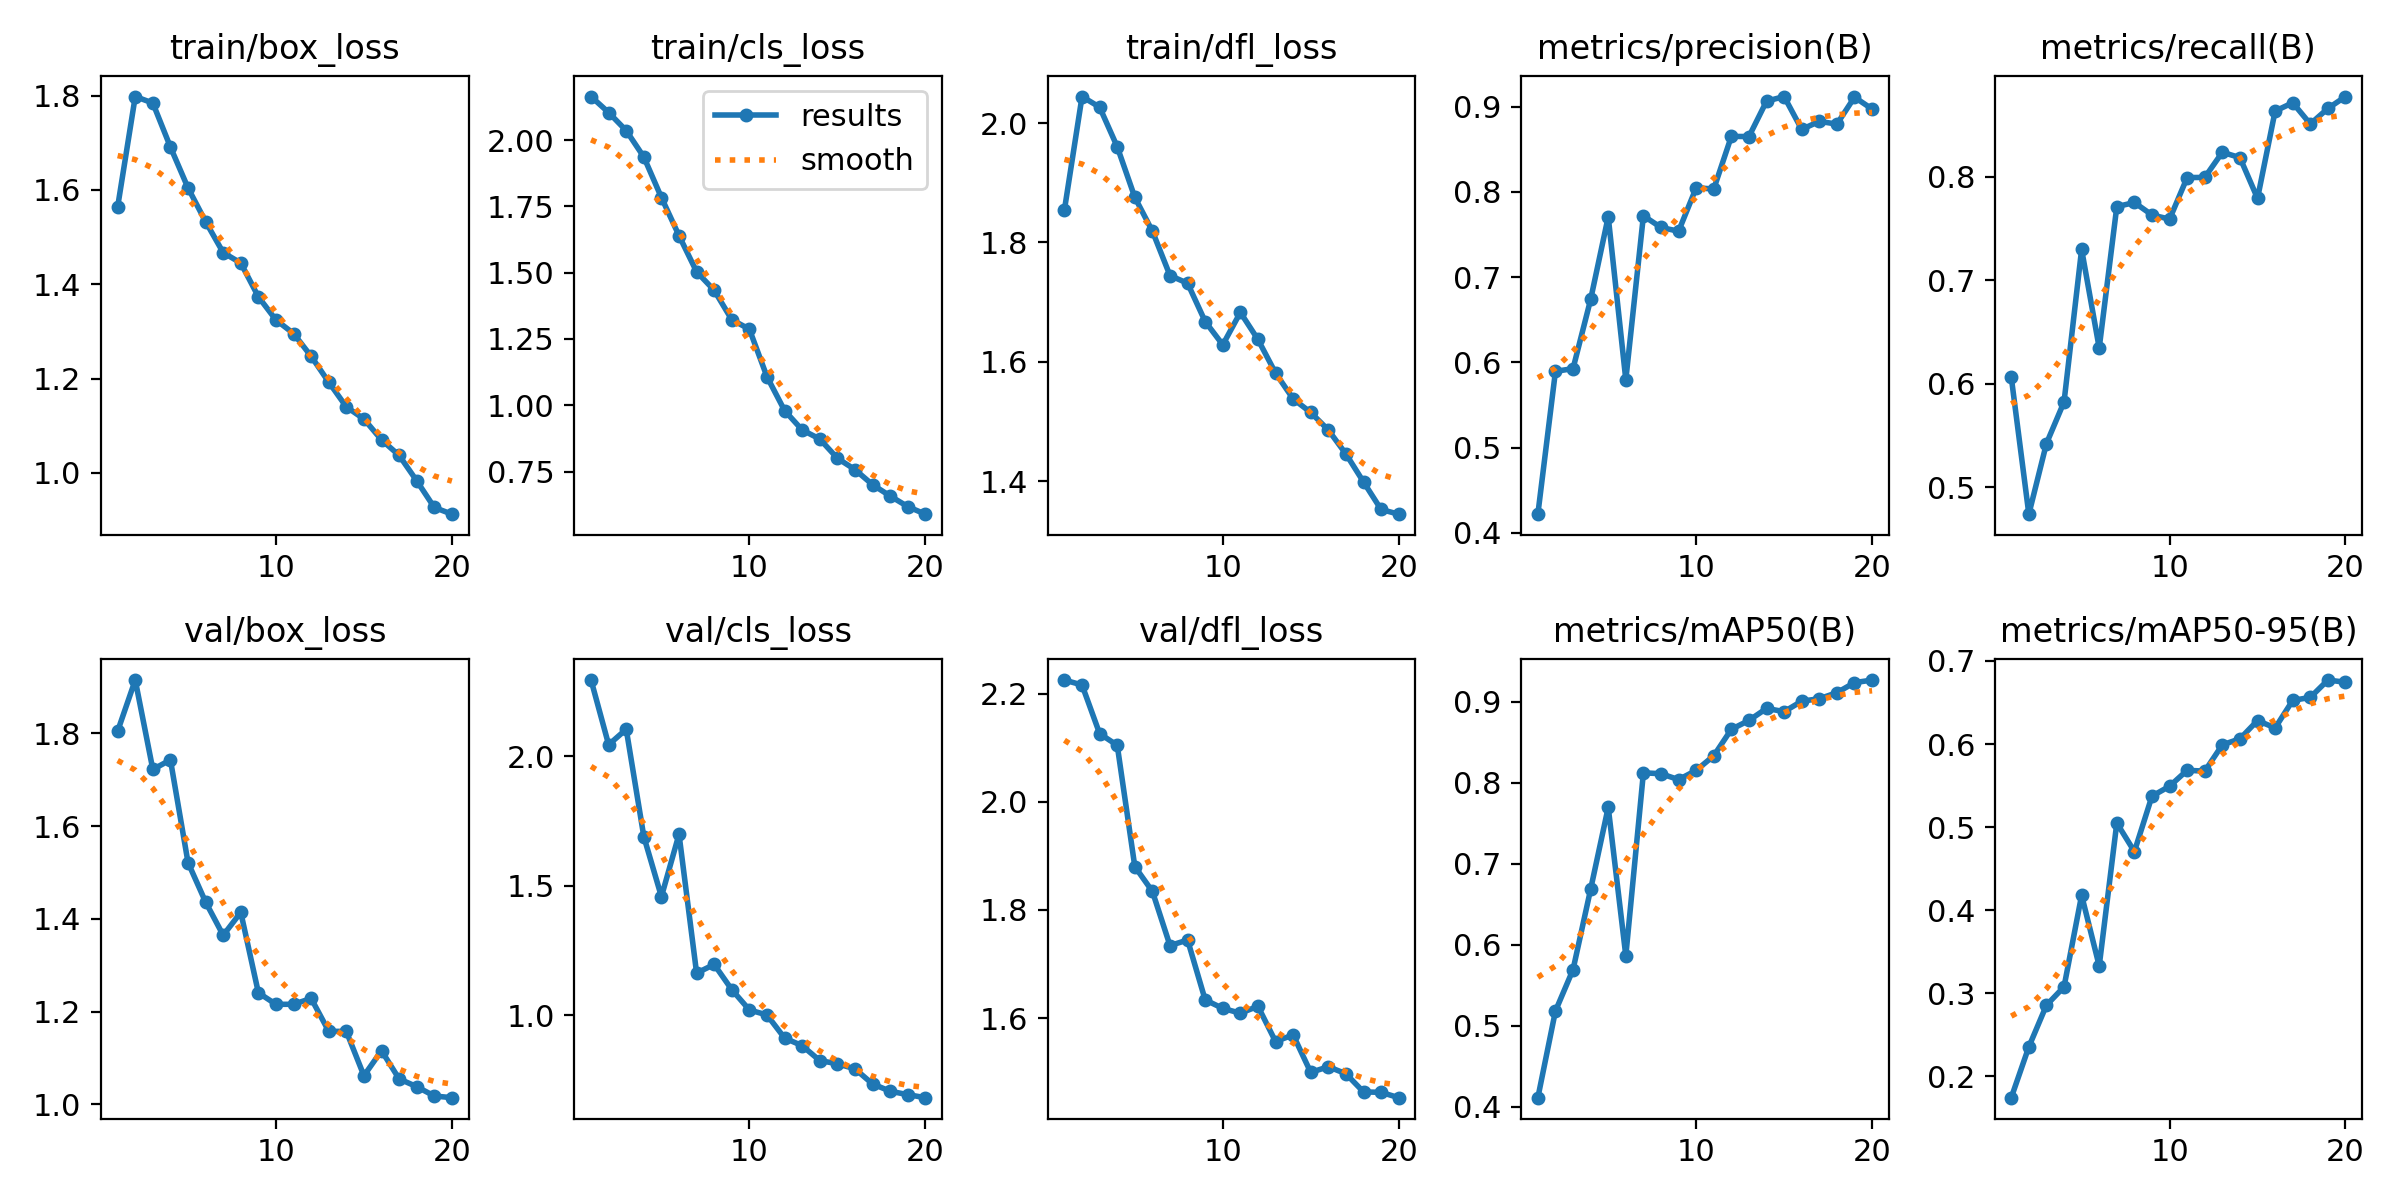

The data file committed next to this chart (first rows):
epoch, time, train/box_loss, train/cls_loss, train/dfl_loss, metrics/precision(B), metrics/recall(B), metrics/mAP50(B), metrics/mAP50-95(B), val/box_loss, val/cls_loss, val/dfl_loss, lr/pg0, lr/pg1, lr/pg2
1, 55.34, 1.564, 2.164, 1.855, 0.4219, 0.6064, 0.4114, 0.1744, 1.805, 2.295, 2.225, 0.0006656, 0.0006656, 0.0006656
2, 107.9, 1.798, 2.104, 2.044, 0.5895, 0.4739, 0.5183, 0.2356, 1.915, 2.045, 2.216, 0.001266, 0.001266, 0.001266
3, 161.7, 1.784, 2.036, 2.027, 0.5927, 0.5422, 0.5694, 0.2857, 1.722, 2.105, 2.126, 0.001801, 0.001801, 0.001801
4, 215.3, 1.691, 1.936, 1.96, 0.6738, 0.5823, 0.6685, 0.3078, 1.743, 1.69, 2.105, 0.001703, 0.001703, 0.001703
5, 268.7, 1.604, 1.784, 1.875, 0.7709, 0.7298, 0.7697, 0.418, 1.521, 1.458, 1.88, 0.001604, 0.001604, 0.001604
6, 322.3, 1.533, 1.64, 1.819, 0.5796, 0.6345, 0.5865, 0.3329, 1.436, 1.699, 1.834, 0.001505, 0.001505, 0.001505
7, 374.7, 1.467, 1.504, 1.744, 0.772, 0.7711, 0.8123, 0.5049, 1.365, 1.163, 1.734, 0.001406, 0.001406, 0.001406
8, 428.4, 1.445, 1.434, 1.731, 0.7583, 0.7751, 0.8111, 0.4706, 1.414, 1.196, 1.744, 0.001307, 0.001307, 0.001307
9, 480.6, 1.373, 1.323, 1.667, 0.754, 0.763, 0.8038, 0.5372, 1.241, 1.099, 1.634, 0.001208, 0.001208, 0.001208
10, 533.9, 1.324, 1.287, 1.628, 0.8049, 0.759, 0.8153, 0.5492, 1.216, 1.02, 1.618, 0.001109, 0.001109, 0.001109
11, 587.8, 1.296, 1.108, 1.683, 0.8035, 0.7992, 0.8333, 0.5684, 1.216, 1.001, 1.609, 0.00101, 0.00101, 0.00101
12, 641, 1.247, 0.9802, 1.637, 0.8652, 0.7994, 0.8659, 0.5673, 1.228, 0.9117, 1.622, 0.000911, 0.000911, 0.000911
13, 694.2, 1.192, 0.907, 1.581, 0.865, 0.8236, 0.8769, 0.599, 1.158, 0.882, 1.557, 0.000812, 0.000812, 0.000812
14, 746.5, 1.14, 0.8728, 1.538, 0.9066, 0.8185, 0.8917, 0.6062, 1.157, 0.8245, 1.569, 0.000713, 0.000713, 0.000713
15, 800.7, 1.114, 0.8004, 1.515, 0.912, 0.7791, 0.8877, 0.6282, 1.062, 0.8122, 1.5, 0.000614, 0.000614, 0.000614
16, 854.3, 1.07, 0.7575, 1.486, 0.8734, 0.8635, 0.9006, 0.6193, 1.116, 0.7927, 1.51, 0.000515, 0.000515, 0.000515
17, 906.6, 1.037, 0.7006, 1.445, 0.8829, 0.8715, 0.9036, 0.6524, 1.055, 0.7344, 1.497, 0.000416, 0.000416, 0.000416
18, 960.3, 0.9833, 0.6579, 1.398, 0.8796, 0.851, 0.9111, 0.6561, 1.038, 0.7062, 1.464, 0.000317, 0.000317, 0.000317
19, 1014, 0.9268, 0.6179, 1.352, 0.9113, 0.866, 0.9235, 0.677, 1.018, 0.6929, 1.463, 0.000218, 0.000218, 0.000218
20, 1068, 0.9125, 0.5892, 1.344, 0.8973, 0.8775, 0.9267, 0.6743, 1.015, 0.6812, 1.453, 0.000119, 0.000119, 0.000119
